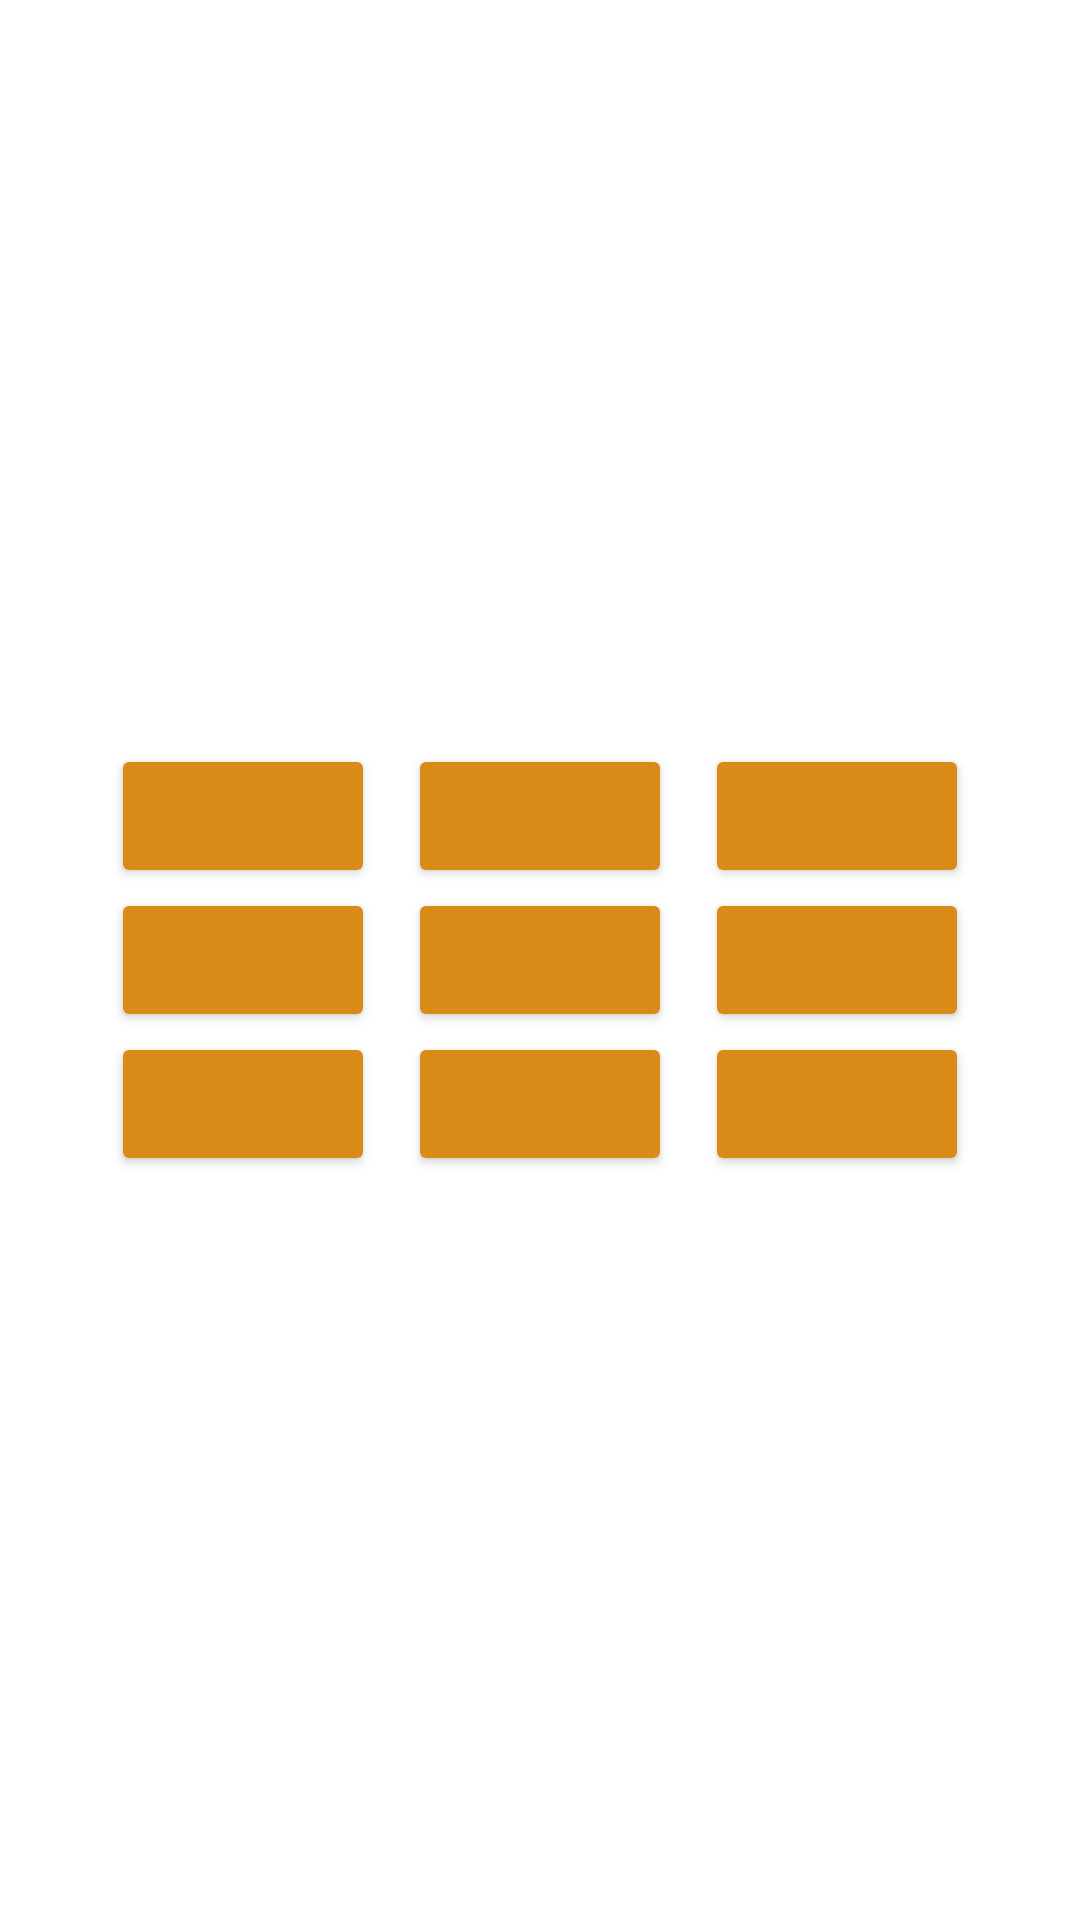

Here is an Android app screen rendered from its layout file. Give the layout XML and the strings, colors and styles it references.
<!-- AndroidManifest.xml: application theme Theme.QuizLingo -->
<!-- res/layout/activity_tic_tac.xml -->
<?xml version="1.0" encoding="utf-8"?>
<androidx.constraintlayout.widget.ConstraintLayout
    xmlns:android="http://schemas.android.com/apk/res/android"
    xmlns:app="http://schemas.android.com/apk/res-auto"
    xmlns:tools="http://schemas.android.com/tools"
    android:layout_width="match_parent"
    android:layout_height="match_parent"
    android:gravity="center"
    tools:context=".TicTac">

    <GridLayout
        android:layout_width="wrap_content"
        android:layout_height="wrap_content"
        app:layout_constraintTop_toTopOf="parent"
        app:layout_constraintBottom_toBottomOf="parent"
        app:layout_constraintLeft_toLeftOf="parent"
        app:layout_constraintRight_toRightOf="parent"
        android:columnCount="3"
        android:rowCount="3">

    <Button
        android:id="@+id/btn1"
        android:backgroundTint="#D98B17"
        android:onClick="Check"/>
    <Button
        android:id="@+id/btn2"
        android:backgroundTint="#D98B17"
        android:layout_marginLeft="11dp"
        android:onClick="Check"/>
    <Button
        android:id="@+id/btn3"
        android:backgroundTint="#D98B17"
        android:layout_marginLeft="11dp"
        android:onClick="Check"/>
    <Button
        android:id="@+id/btn4"
        android:backgroundTint="#D98B17"
        android:onClick="Check"/>
    <Button
        android:id="@+id/btn5"
        android:backgroundTint="#D98B17"
        android:layout_marginLeft="11dp"
        android:onClick="Check"/>
    <Button
        android:id="@+id/btn6"
        android:backgroundTint="#D98B17"
        android:layout_marginLeft="11dp"
        android:onClick="Check"/>
    <Button
        android:id="@+id/btn7"
        android:backgroundTint="#D98B17"
        android:onClick="Check"/>
    <Button
        android:id="@+id/btn8"
        android:backgroundTint="#D98B17"
        android:layout_marginLeft="11dp"
        android:onClick="Check"/>
    <Button
        android:id="@+id/btn9"
        android:backgroundTint="#D98B17"
        android:layout_marginLeft="11dp"
        android:onClick="Check"/>

    </GridLayout>

</androidx.constraintlayout.widget.ConstraintLayout>
<!-- resources referenced by this layout -->
<resources>
  <style name="Theme.QuizLingo" parent="Theme.MaterialComponents.DayNight.NoActionBar">
          
          <item name="colorPrimary">@color/purple_500</item>
          <item name="colorPrimaryVariant">@color/purple_700</item>
          <item name="colorOnPrimary">@color/white</item>
          
          <item name="colorSecondary">@color/teal_200</item>
          <item name="colorSecondaryVariant">@color/teal_700</item>
          <item name="colorOnSecondary">@color/black</item>
          
          <item name="android:statusBarColor">?attr/colorPrimaryVariant</item>
          
      </style>
  <!-- not gathered from this repository: default colours our renderer supplied (Android Studio template values) -->
  <color name="purple_500">#FF6200EE</color>
  <color name="purple_700">#FF3700B3</color>
  <color name="teal_200">#FF03DAC5</color>
  <color name="teal_700">#FF018786</color>
  <color name="black">#FF000000</color>
  <color name="white">#FFFFFFFF</color>
</resources>
